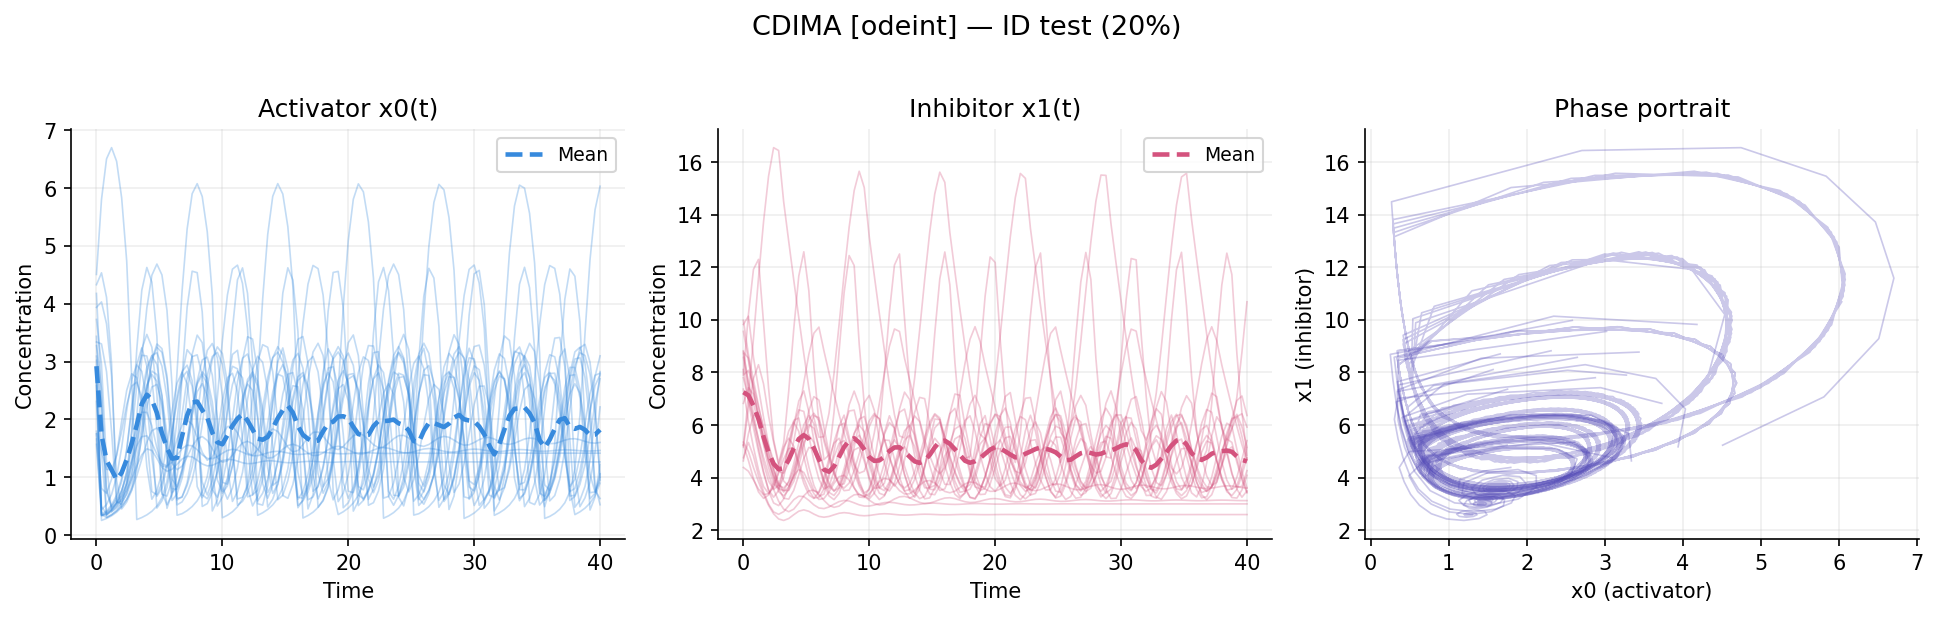

The table this chart was drawn from, first rows:
id, t, x0, x1
0, 0.0, 1.659, 8.706
0, 0.4, 0.3427, 7.649
0, 0.8, 0.3899, 6.83
0, 1.2, 0.455, 6.046
0, 1.6, 0.5449, 5.311
0, 2.0, 0.6762, 4.646
0, 2.4, 0.8806, 4.092
0, 2.8, 1.212, 3.715
0, 3.2, 1.71, 3.611
0, 3.6, 2.297, 3.831
0, 4.0, 2.805, 4.328
0, 4.4, 3.107, 4.985
0, 4.8, 3.152, 5.66
0, 5.2, 2.92, 6.204
0, 5.6, 2.375, 6.45
0, 6.0, 1.405, 6.17
0, 6.4, 0.606, 5.387
0, 6.8, 0.6651, 4.706
0, 7.2, 0.8573, 4.139
0, 7.6, 1.174, 3.742
0, 8.0, 1.656, 3.608
0, 8.4, 2.242, 3.797
0, 8.8, 2.763, 4.272
0, 9.2, 3.088, 4.919
0, 9.6, 3.159, 5.599
0, 10.0, 2.955, 6.162
0, 10.4, 2.443, 6.444
0, 10.8, 1.519, 6.226
0, 11.2, 0.6237, 5.459
0, 11.6, 0.6517, 4.767
0, 12.0, 0.8345, 4.187
0, 12.4, 1.136, 3.77
0, 12.8, 1.604, 3.607
0, 13.2, 2.186, 3.765
0, 13.6, 2.721, 4.217
0, 14.0, 3.068, 4.854
0, 14.4, 3.164, 5.537
0, 14.8, 2.987, 6.118
0, 15.2, 2.507, 6.435
0, 15.6, 1.628, 6.276
0, 16.0, 0.6517, 5.533
0, 16.4, 0.6392, 4.828
0, 16.8, 0.8128, 4.236
0, 17.2, 1.101, 3.8
0, 17.6, 1.552, 3.609
0, 18.0, 2.13, 3.736
0, 18.4, 2.676, 4.164
0, 18.8, 3.045, 4.789
0, 19.2, 3.166, 5.474
0, 19.6, 3.016, 6.071
0, 20.0, 2.567, 6.421
0, 20.4, 1.733, 6.319
0, 20.8, 0.6927, 5.609
0, 21.2, 0.6276, 4.89
0, 21.6, 0.7922, 4.287
0, 22.0, 1.067, 3.832
0, 22.4, 1.502, 3.614
0, 22.8, 2.073, 3.71
0, 23.2, 2.63, 4.113
0, 23.6, 3.02, 4.725
... 1,960 more rows
